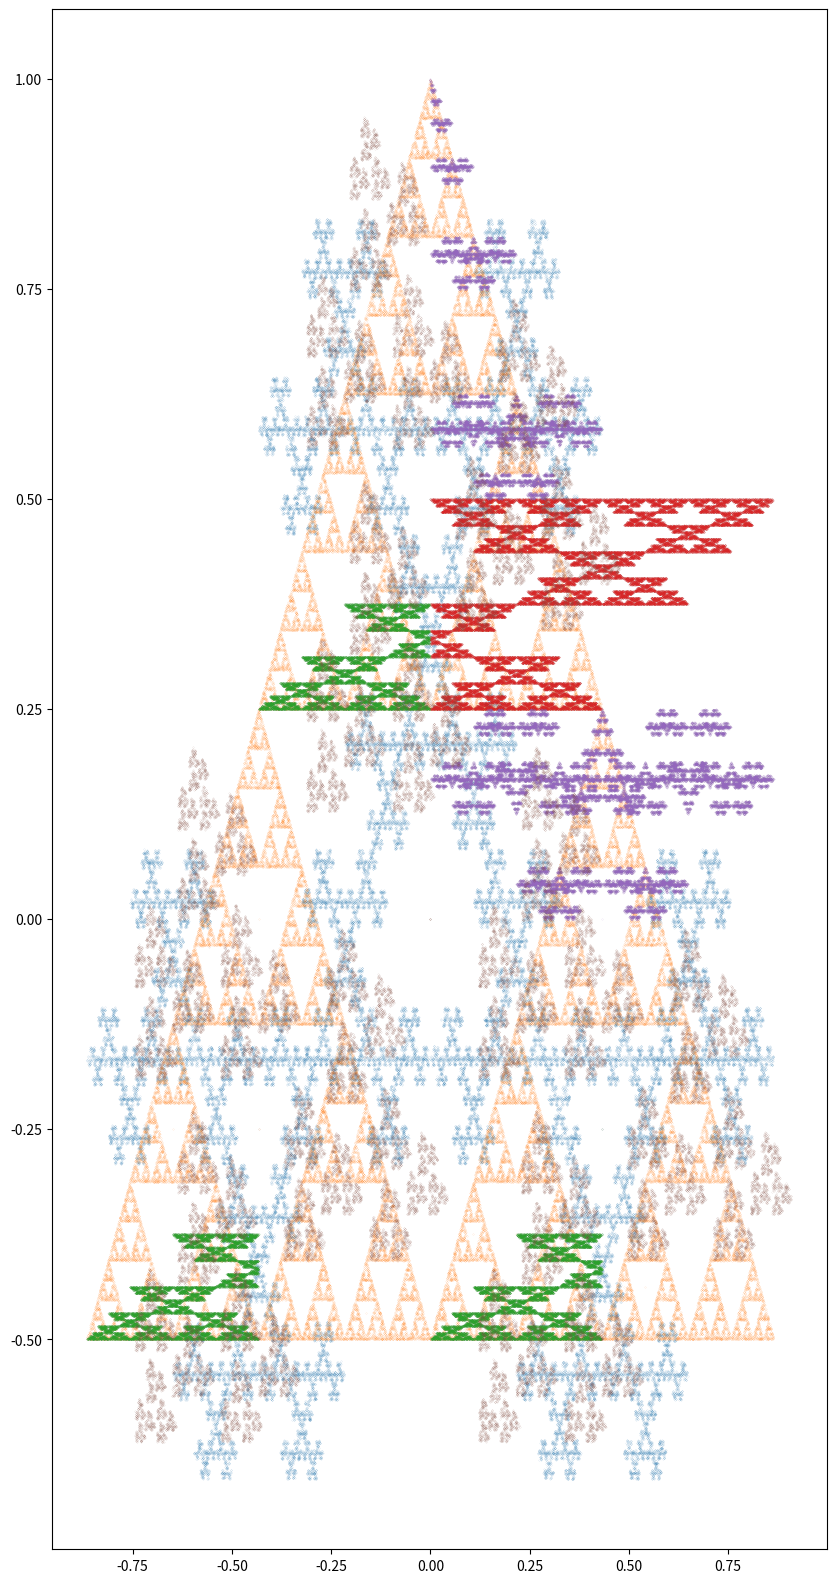

This chart was generated by the following Python code:
import random
from math import *
import numpy as np
import matplotlib.pyplot as plt

def plot():
    #####
    X1 = [0]
    Y1 = [0]
    
    for n in range(100000):
        r = random.randint(0, 2)
        a = r/3*2*pi
        px = sin(a)
        py = cos(a)
        x = (px - X1[n-1])/2
        y = (py - Y1[n-1])/2
        X1.append(x)
        Y1.append(y)
        
    ######
    X2 = [0]
    Y2 = [0]

    for n in range(100000):
        r = random.randint(0, 2)
        a = -r/3*2*pi
        px = sin(a)
        py = cos(a)
        x = (px + X2[n-1])/2
        y = (py + Y2[n-1])/2
        X2.append(x)
        Y2.append(y)

    ######
    X3 = [0]
    Y3 = [0]
    
    for n in range(100000):
        r = random.randint(0, 2)
        a = r/3*2*pi
        px = sin(a)
        py = cos(a)
        x = (px - abs(X3[n-1]))/2
        y = (py - abs(Y3[n-1]))/2
        X3.append(x)
        Y3.append(y)

    ######
    X4 = [0]
    Y4 = [0]
    
    for n in range(100000):
        r = random.randint(0, 2)
        a = r/3*2*pi
        px = sin(a)
        py = cos(a)
        x = abs(px - X4[n-1])/2
        y = abs(py - Y4[n-1])/2
        X4.append(x)
        Y4.append(y)

    ######
    X5 = [0]
    Y5 = [0]
    
    for n in range(100000):
        r = random.randint(0, 2)
        a = r/3*2*pi
        px = sin(a)
        py = cos(a)
        x = abs(px + X5[n-1])/2
        y = abs(py + Y5[n-1])/2
        X5.append(x)
        Y5.append(y)

    ######
    X6 = [0]
    Y6 = [0]
    
    for n in range(100000):
        r = random.randint(0, 2)
        a = r/3*2*pi
        px = sin(a)
        py = cos(a)
        x = (px + Y6[n-1])/2
        y = (py + X6[n-1])/2
        X6.append(x)
        Y6.append(y)

            
    plt.figure(figsize = [10,20])
    plt.scatter(X1, Y1, marker = '.', s = 0.01)
    plt.scatter(X2, Y2, marker = '.', s = 0.01)
    plt.scatter(X3, Y3, marker = '.', s = 0.01)
    plt.scatter(X4, Y4, marker = '.', s = 0.01)
    plt.scatter(X5, Y5, marker = '.', s = 0.01)
    plt.scatter(X6, Y6, marker = '.', s = 0.01)
    plt.show()

plot()
